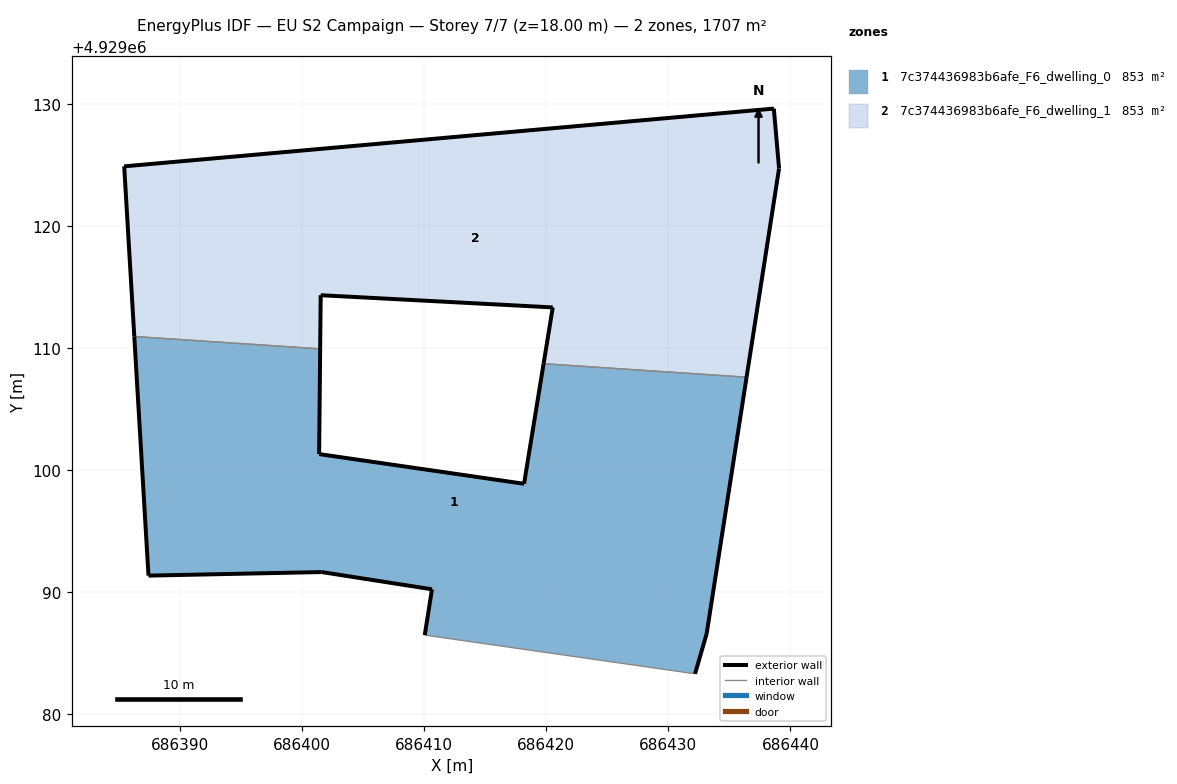
=== STOREY PLAN SPEC (per zone: floor XY polygon, exterior-wall plan segments, windows/doors) ===
zone 1: 7c374436983b6afe_F6_dwelling_0  (853.3 m²)
  floor: (686432.19, 4929083.33) (686433.14, 4929086.61) (686436.41, 4929107.61) (686419.79, 4929108.72) (686418.19, 4929098.89) (686401.41, 4929101.32) (686401.49, 4929109.93) (686386.28, 4929110.95) (686387.44, 4929091.37) (686401.62, 4929091.66) (686410.65, 4929090.25) (686410.06, 4929086.50)
  exterior wall: (686401.49, 4929109.93) – (686401.41, 4929101.32)  [8.6 m]
  exterior wall: (686401.41, 4929101.32) – (686418.19, 4929098.89)  [17.0 m]
  exterior wall: (686418.19, 4929098.89) – (686419.79, 4929108.72)  [10.0 m]
  exterior wall: (686436.41, 4929107.61) – (686433.14, 4929086.61)  [21.3 m]
  exterior wall: (686433.14, 4929086.61) – (686432.19, 4929083.33)  [3.4 m]
  exterior wall: (686410.06, 4929086.50) – (686410.65, 4929090.25)  [3.8 m]
  exterior wall: (686410.65, 4929090.25) – (686401.62, 4929091.66)  [9.1 m]
  exterior wall: (686401.62, 4929091.66) – (686387.44, 4929091.37)  [14.2 m]
  exterior wall: (686387.44, 4929091.37) – (686386.28, 4929110.95)  [19.6 m]
  interior walls: 3
zone 2: 7c374436983b6afe_F6_dwelling_1  (853.3 m²)
  floor: (686436.41, 4929107.61) (686439.07, 4929124.71) (686438.64, 4929129.61) (686385.45, 4929124.88) (686386.28, 4929110.95) (686401.49, 4929109.93) (686401.54, 4929114.33) (686420.54, 4929113.33) (686419.79, 4929108.72)
  exterior wall: (686439.07, 4929124.71) – (686436.41, 4929107.61)  [17.3 m]
  exterior wall: (686419.79, 4929108.72) – (686420.54, 4929113.33)  [4.7 m]
  exterior wall: (686420.54, 4929113.33) – (686401.54, 4929114.33)  [19.0 m]
  exterior wall: (686401.54, 4929114.33) – (686401.49, 4929109.93)  [4.4 m]
  exterior wall: (686386.28, 4929110.95) – (686385.45, 4929124.88)  [14.0 m]
  exterior wall: (686385.45, 4929124.88) – (686438.64, 4929129.61)  [53.4 m]
  exterior wall: (686438.64, 4929129.61) – (686439.07, 4929124.71)  [4.9 m]
  interior walls: 2

=== DERIVED (storey summary) ===
Building: EU S2 Campaign
Storey: 7 of 7  (floor level z = 18.00 m)
Storey gross floor area: 1706.6 m²
Zones on this storey: 2
  - 7c374436983b6afe_F6_dwelling_0: floor 853.3 m²; exterior wall 106.9 m (320.8 m²); WWR 0.0%
  - 7c374436983b6afe_F6_dwelling_1: floor 853.3 m²; exterior wall 117.7 m (353.0 m²); WWR 0.0%
Zone adjacency (shared interzone walls):
  - 7c374436983b6afe_F6_dwelling_0 ↔ 7c374436983b6afe_F6_dwelling_1